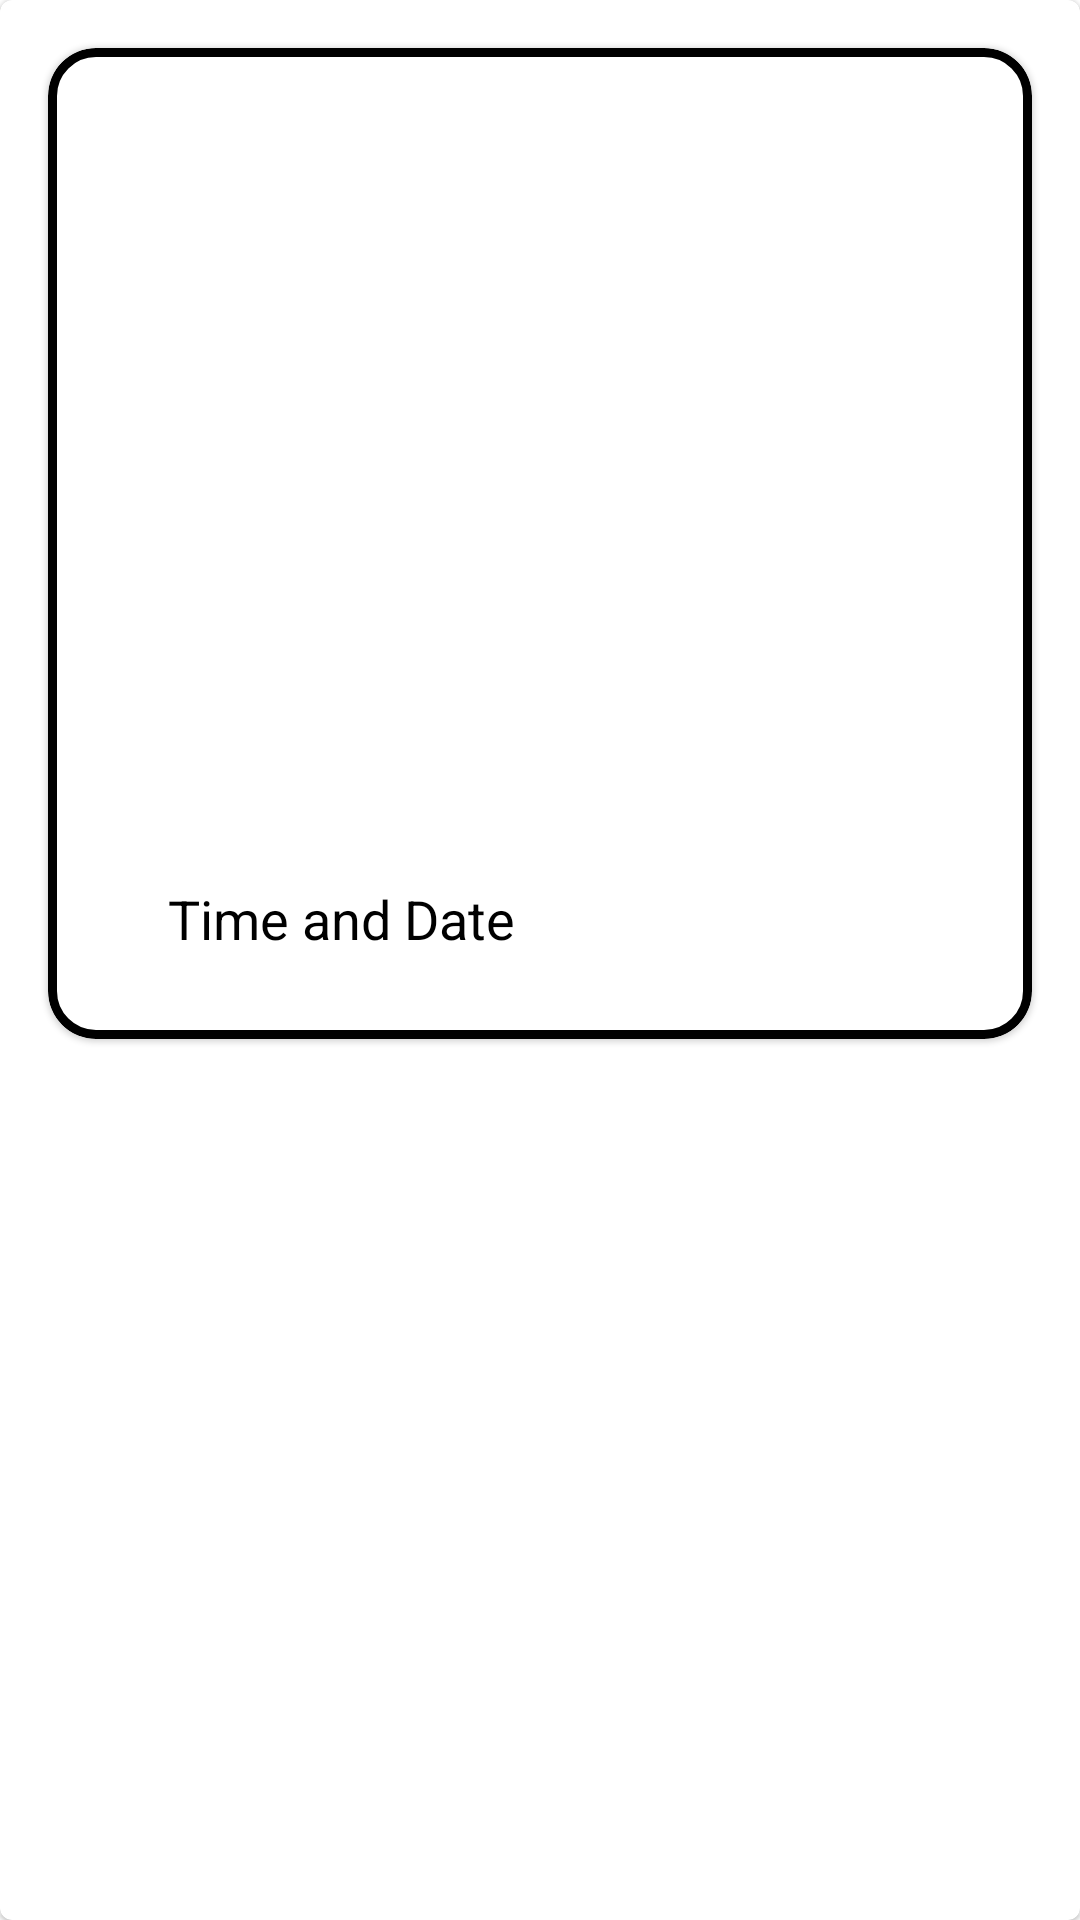

Layout XML and referenced resources for this Android screen:
<!-- AndroidManifest.xml: application theme Theme.GSC -->
<!-- res/layout/recyclerviewitem.xml -->
<?xml version="1.0" encoding="utf-8"?>
<com.google.android.material.card.MaterialCardView xmlns:android="http://schemas.android.com/apk/res/android"
    xmlns:tools="http://schemas.android.com/tools"
    android:layout_width="match_parent"
    android:layout_height="wrap_content"
    xmlns:app="http://schemas.android.com/apk/res-auto"

    >
    <com.google.android.material.card.MaterialCardView
        android:layout_width="match_parent"
        android:layout_height="wrap_content"
        android:layout_margin="16dp"
        app:strokeColor="@color/black"
        app:cardCornerRadius="16dp"
        app:strokeWidth="3dp">
    <LinearLayout
        android:padding="24dp"
        android:layout_width="match_parent"
        android:layout_height="wrap_content"
        android:orientation="vertical"
        android:gravity="center">

        <ImageView
            android:id="@+id/map"
            android:layout_width="match_parent"
            android:layout_height="250dp"
            android:scaleType="centerCrop"
            android:padding="16dp"
            android:src="@drawable/baseline_healing_24"
            tools:ignore="SpeakableTextPresentCheck" />

        <TextView
            android:id="@+id/timeanddate_tv"
            android:layout_width="match_parent"
            android:layout_height="wrap_content"
            android:text="Time and Date"
            android:paddingStart="16dp"
            android:textSize="18sp"
            android:textColor="@color/black"
            android:padding="4dp"/>


    </LinearLayout>




    </com.google.android.material.card.MaterialCardView>
</com.google.android.material.card.MaterialCardView>
<!-- resources referenced by this layout -->
<resources>
  <color name="black">#FF000000</color>
  <style name="Theme.GSC" parent="Theme.MaterialComponents.DayNight.NoActionBar">
          
          <item name="colorPrimary">@color/purple_500</item>
          <item name="colorPrimaryVariant">@color/purple_700</item>
          <item name="colorOnPrimary">@color/white</item>
          
          <item name="colorSecondary">@color/teal_200</item>
          <item name="colorSecondaryVariant">@color/teal_700</item>
          <item name="colorOnSecondary">@color/black</item>
          
          <item name="android:statusBarColor">?attr/colorPrimaryVariant</item>
          
      </style>
  <color name="purple_500">#FF6200EE</color>
  <color name="purple_700">#FF3700B3</color>
  <color name="white">#FFFFFFFF</color>
  <color name="teal_200">#FF03DAC5</color>
  <color name="teal_700">#FF018786</color>
</resources>
